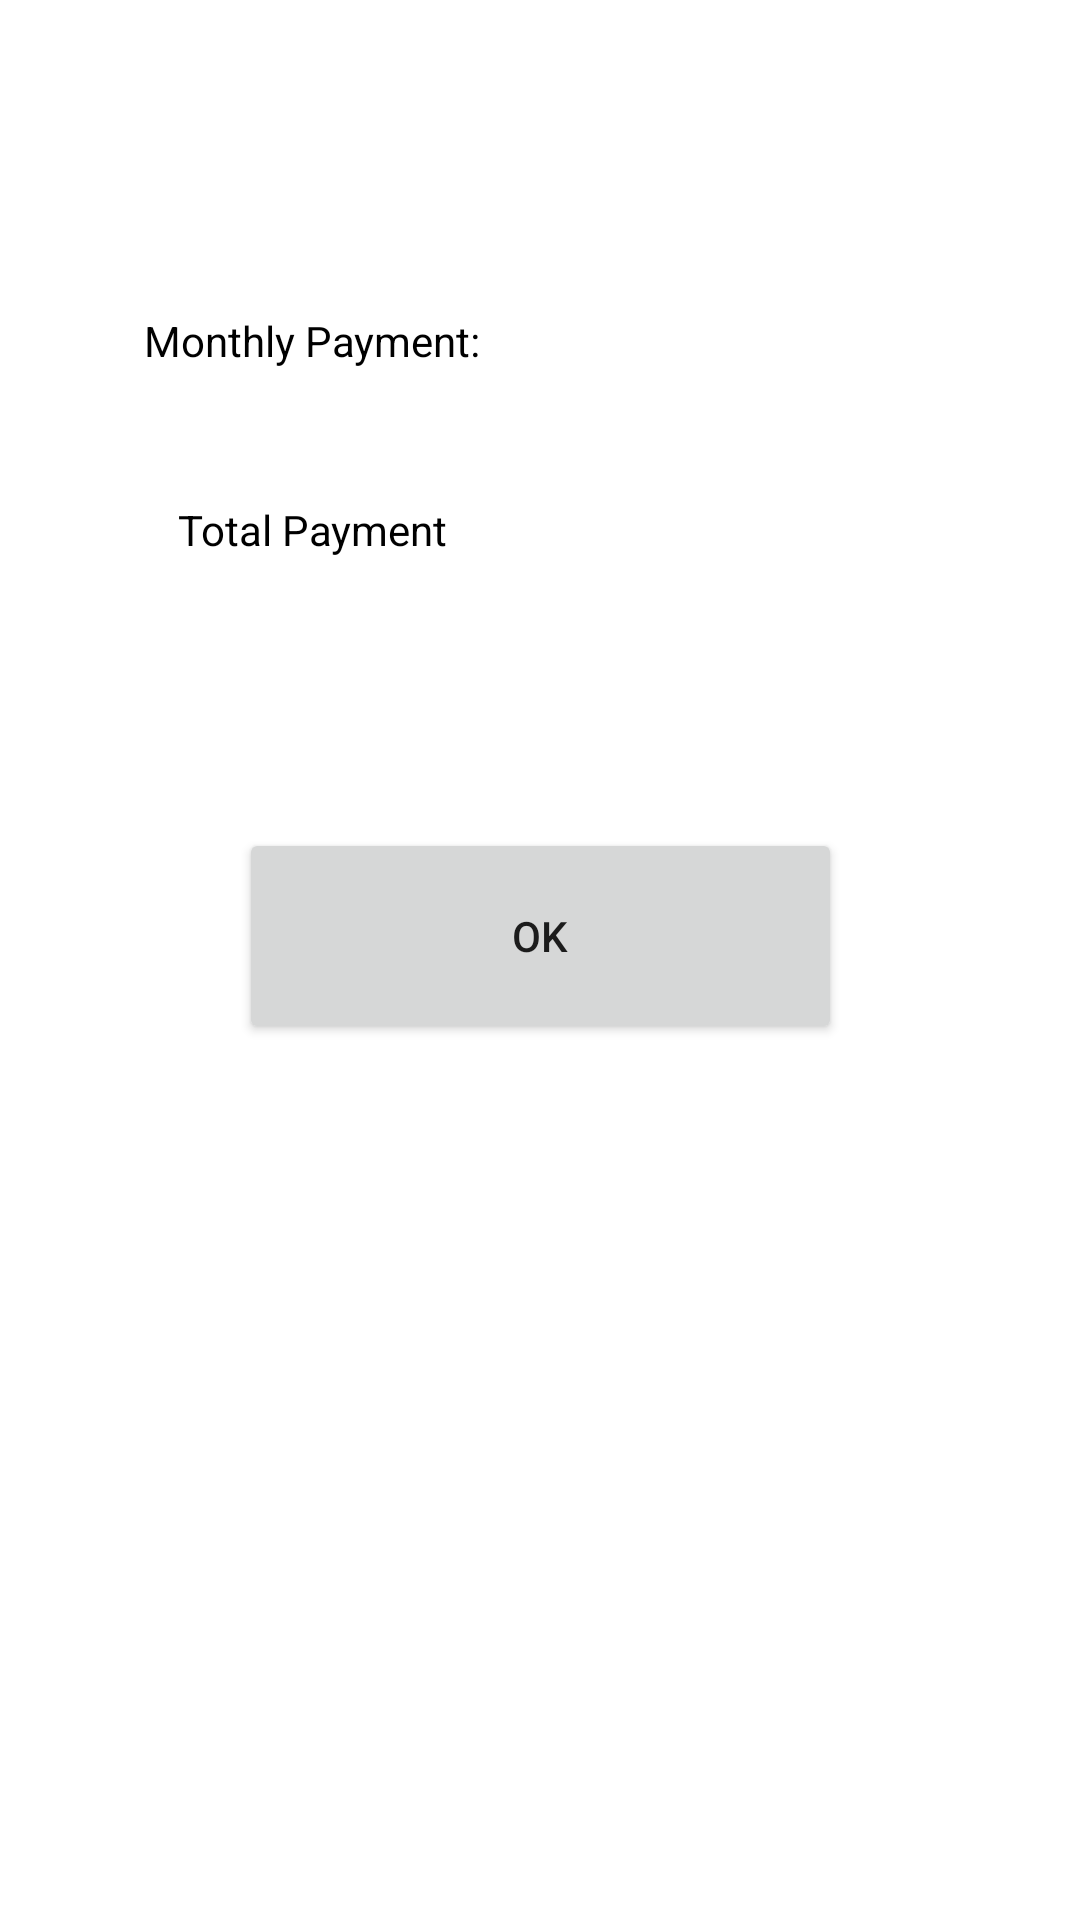

Android layout source for this screen:
<!-- AndroidManifest.xml: application theme Theme.Mtcalculator -->
<!-- res/layout/dialog.xml -->
<?xml version="1.0" encoding="utf-8"?>
<androidx.constraintlayout.widget.ConstraintLayout xmlns:android="http://schemas.android.com/apk/res/android"
    xmlns:app="http://schemas.android.com/apk/res-auto"
    xmlns:tools="http://schemas.android.com/tools"
    android:layout_width="match_parent"
    android:layout_height="match_parent">

    <TextView
        android:id="@+id/monthly_text"
        android:layout_width="wrap_content"
        android:layout_height="wrap_content"
        android:layout_row="0"
        android:layout_column="0"
        android:layout_marginStart="48dp"
        android:layout_marginTop="104dp"
        android:text="Monthly Payment:"
        android:textColor="#000"
        app:layout_constraintStart_toStartOf="parent"
        app:layout_constraintTop_toTopOf="parent" />

    <TextView
        android:id="@+id/monthly_payment"
        android:layout_width="175dp"
        android:layout_height="25dp"
        android:layout_row="0"
        android:layout_column="1"
        android:layout_gravity="fill_horizontal"
        android:layout_marginStart="36dp"
        android:layout_marginTop="104dp"
        android:textColor="#000"
        android:textSize="18sp"
        app:layout_constraintStart_toEndOf="@+id/monthly_text"
        app:layout_constraintTop_toTopOf="parent" />

    <TextView
        android:id="@+id/total_text"
        android:layout_width="101dp"
        android:layout_height="24dp"
        android:layout_row="1"
        android:layout_column="0"
        android:layout_marginStart="68dp"
        android:layout_marginTop="44dp"
        android:text="Total Payment"
        android:textColor="#000"
        app:layout_constraintEnd_toEndOf="@+id/monthly_text"
        app:layout_constraintHorizontal_bias="1.0"
        app:layout_constraintStart_toStartOf="parent"
        app:layout_constraintTop_toBottomOf="@+id/monthly_text" />

    <TextView
        android:id="@+id/total_payment"
        android:layout_width="175dp"
        android:layout_height="25dp"
        android:layout_row="1"
        android:layout_column="1"
        android:layout_gravity="fill_horizontal"
        android:layout_marginStart="36dp"
        android:layout_marginTop="32dp"
        android:textColor="#000"
        app:layout_constraintStart_toEndOf="@+id/total_text"
        app:layout_constraintTop_toBottomOf="@+id/monthly_payment" />

    <Button
        android:id="@+id/dialogButtonOK"
        android:layout_width="201dp"
        android:layout_height="72dp"
        android:layout_row="2"
        android:layout_column="0"
        android:layout_gravity="fill_horizontal"
        android:layout_marginTop="276dp"
        android:text=" Ok "
        app:layout_constraintEnd_toEndOf="parent"
        app:layout_constraintStart_toStartOf="parent"
        app:layout_constraintTop_toTopOf="parent" />
</androidx.constraintlayout.widget.ConstraintLayout>
<!-- resources referenced by this layout -->
<resources>
  <style name="Theme.Mtcalculator" parent="Theme.MaterialComponents.DayNight.DarkActionBar">
          
          <item name="colorPrimary">@color/blue_500</item>
          <item name="colorPrimaryVariant">@color/blue_700</item>
          <item name="colorOnPrimary">@color/white</item>
          
          <item name="colorSecondary">@color/orange_200</item>
          <item name="colorSecondaryVariant">@color/orange_700</item>
          <item name="colorOnSecondary">@color/black</item>
          
          <item name="android:statusBarColor" tools:targetApi="l">?attr/colorPrimaryVariant</item>
          
      </style>
  <color name="blue_500">#3F51B5</color>
  <color name="blue_700">#FF3700B3</color>
  <color name="white">#FFFFFFFF</color>
  <color name="orange_200">#FFAB91</color>
  <color name="orange_700">#E64A19</color>
  <color name="black">#FF000000</color>
</resources>
